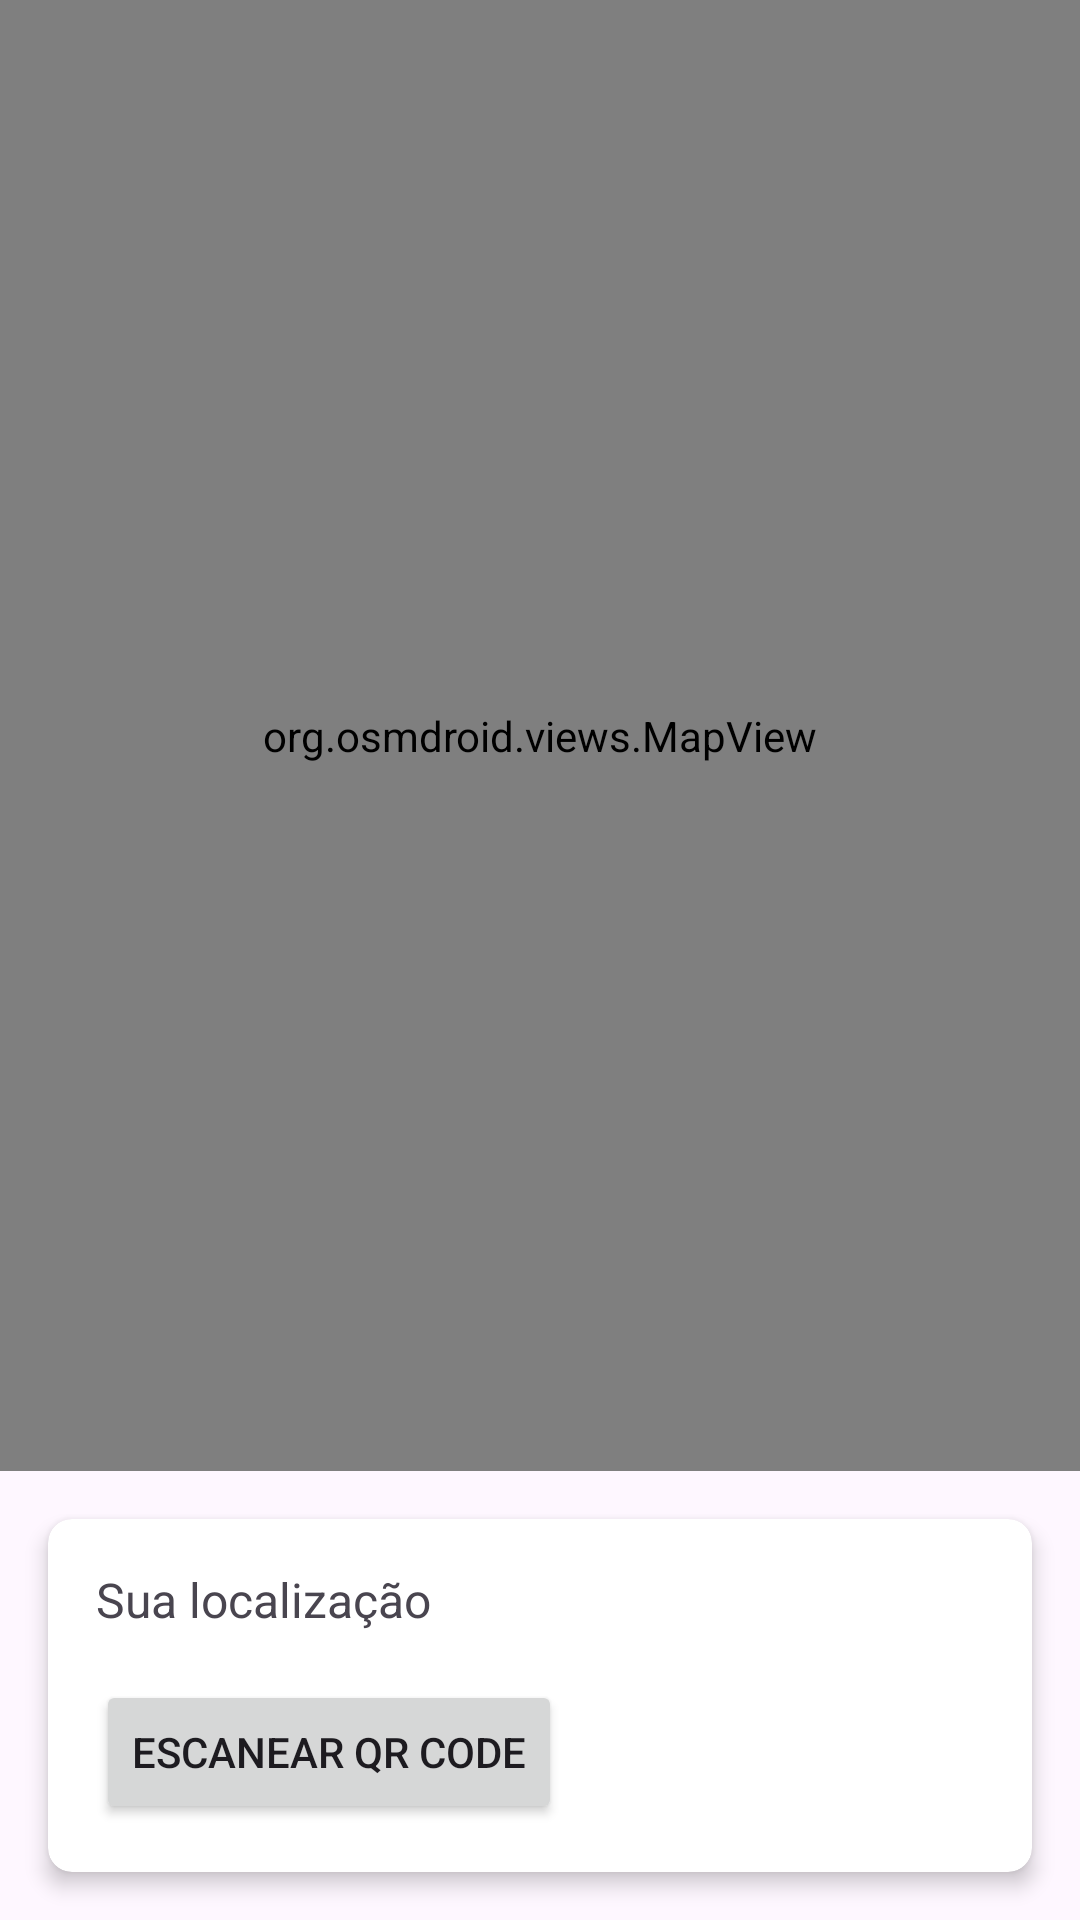

The Android layout XML behind this screen, and the referenced resources:
<!-- AndroidManifest.xml: application theme Theme.AppLocation -->
<!-- res/layout/fragment_home.xml -->
<?xml version="1.0" encoding="utf-8"?>
<LinearLayout xmlns:android="http://schemas.android.com/apk/res/android"
    xmlns:app="http://schemas.android.com/apk/res-auto"
    android:layout_width="match_parent"
    android:layout_height="match_parent"
    android:orientation="vertical">

    <org.osmdroid.views.MapView
        android:id="@+id/map"
        android:layout_width="match_parent"
        android:layout_height="0dp"
        android:layout_weight="1" />

    <androidx.cardview.widget.CardView
        android:id="@+id/card_view"
        android:layout_width="match_parent"
        android:layout_height="wrap_content"
        app:cardElevation="4dp"
        app:cardCornerRadius="8dp"
        android:layout_margin="16dp">

        <LinearLayout
            android:layout_width="match_parent"
            android:layout_height="wrap_content"
            android:orientation="vertical"
            android:padding="16dp">

            <TextView
                android:id="@+id/tv_location"
                android:layout_width="match_parent"
                android:layout_height="wrap_content"
                android:text="Sua localização"
                android:textSize="16sp" />

            <Button
                android:id="@+id/btn_scan_qr_code"
                android:layout_width="wrap_content"
                android:layout_height="wrap_content"
                android:text="Escanear QR Code"
                android:layout_marginTop="16dp" />
        </LinearLayout>
    </androidx.cardview.widget.CardView>

</LinearLayout>
<!-- resources referenced by this layout -->
<resources>
  <style name="Theme.AppLocation" parent="Base.Theme.AppLocation" />
  <style name="Base.Theme.AppLocation" parent="Theme.Material3.DayNight.NoActionBar">
          
          
      </style>
</resources>
